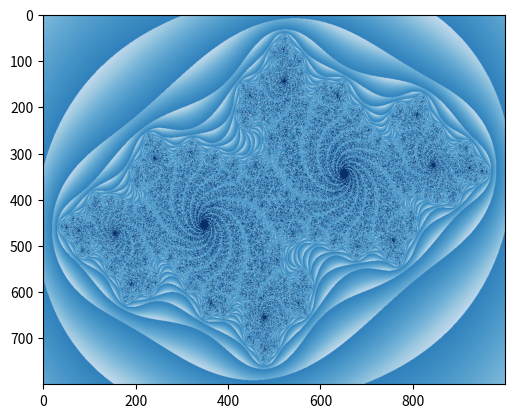

The script that saved this image:
from PIL import Image, ImageDraw
from PIL.ImagePalette import ImagePalette
from matplotlib import colormaps as cmaps
from matplotlib import pyplot as plt


def get_palette(colormap_name: str) -> ImagePalette:
    """
    Converts a colormap to a palette.

    :param colormap_name: https://matplotlib.org/stable/gallery/color/colormap_reference.html
    :return: palette
    """
    # Create a Pillow palette directly from the flattened list comprehension
    return ImagePalette(mode="RGB", palette=[
        int(c * 255) for i in range(256) for c in cmaps.get_cmap(colormap_name)(i)[:3]
    ])


def mandelbrot(draw_area, x_min, x_max, y_min, y_max, num_iterations, z0 = 0j):
    width, height = draw_area.im.size

    for y in range(height):
        scale_y = y_min + y * (y_max - y_min) / height
        for x in range(width):
            scale_x = x_min + x * (x_max - x_min) / width

            c = scale_x + scale_y * 1j
            z = z0
            for i in range(num_iterations):
                z = z ** 2 + c

                abs_z = abs(z)
                if abs_z >= 2:
                    draw_area.point((x, y), int(abs_z * 240 / 6))
                    break


def julia(draw_area, x_min, x_max, y_min, y_max, num_iterations, c0 = 0j):
    width, height = draw_area.im.size

    for y in range(height):
        scale_y = y_min + y * (y_max - y_min) / height
        for x in range(width):
            scale_x = x_min + x * (x_max - x_min) / width

            c = c0
            z = scale_x + scale_y * 1j
            for i in range(num_iterations):
                z = z ** 2 + c

                abs_z = abs(z)
                if abs_z >= 2:
                    draw_area.point((x, y), int(abs_z * 240 / 6))
                    break


if __name__ == '__main__':
    source_image = Image.new(mode='P', size=(1000, 800))  # create the Image of size 1 pixel
    source_image.putpalette(get_palette('Blues_r'))

    # mandelbrot(ImageDraw.Draw(source_image), -2.0, 1.0, -1.5, 1.5, 200)
    julia(ImageDraw.Draw(source_image), -1.6, 1.6, -1.0, 1.0, 400, -0.7 + 0.27015j)

    # Visualisierung
    rgb_image = source_image.convert('RGB')
    rgb_image.save('fractal.png')

    plt.imshow(rgb_image)
    plt.show()
